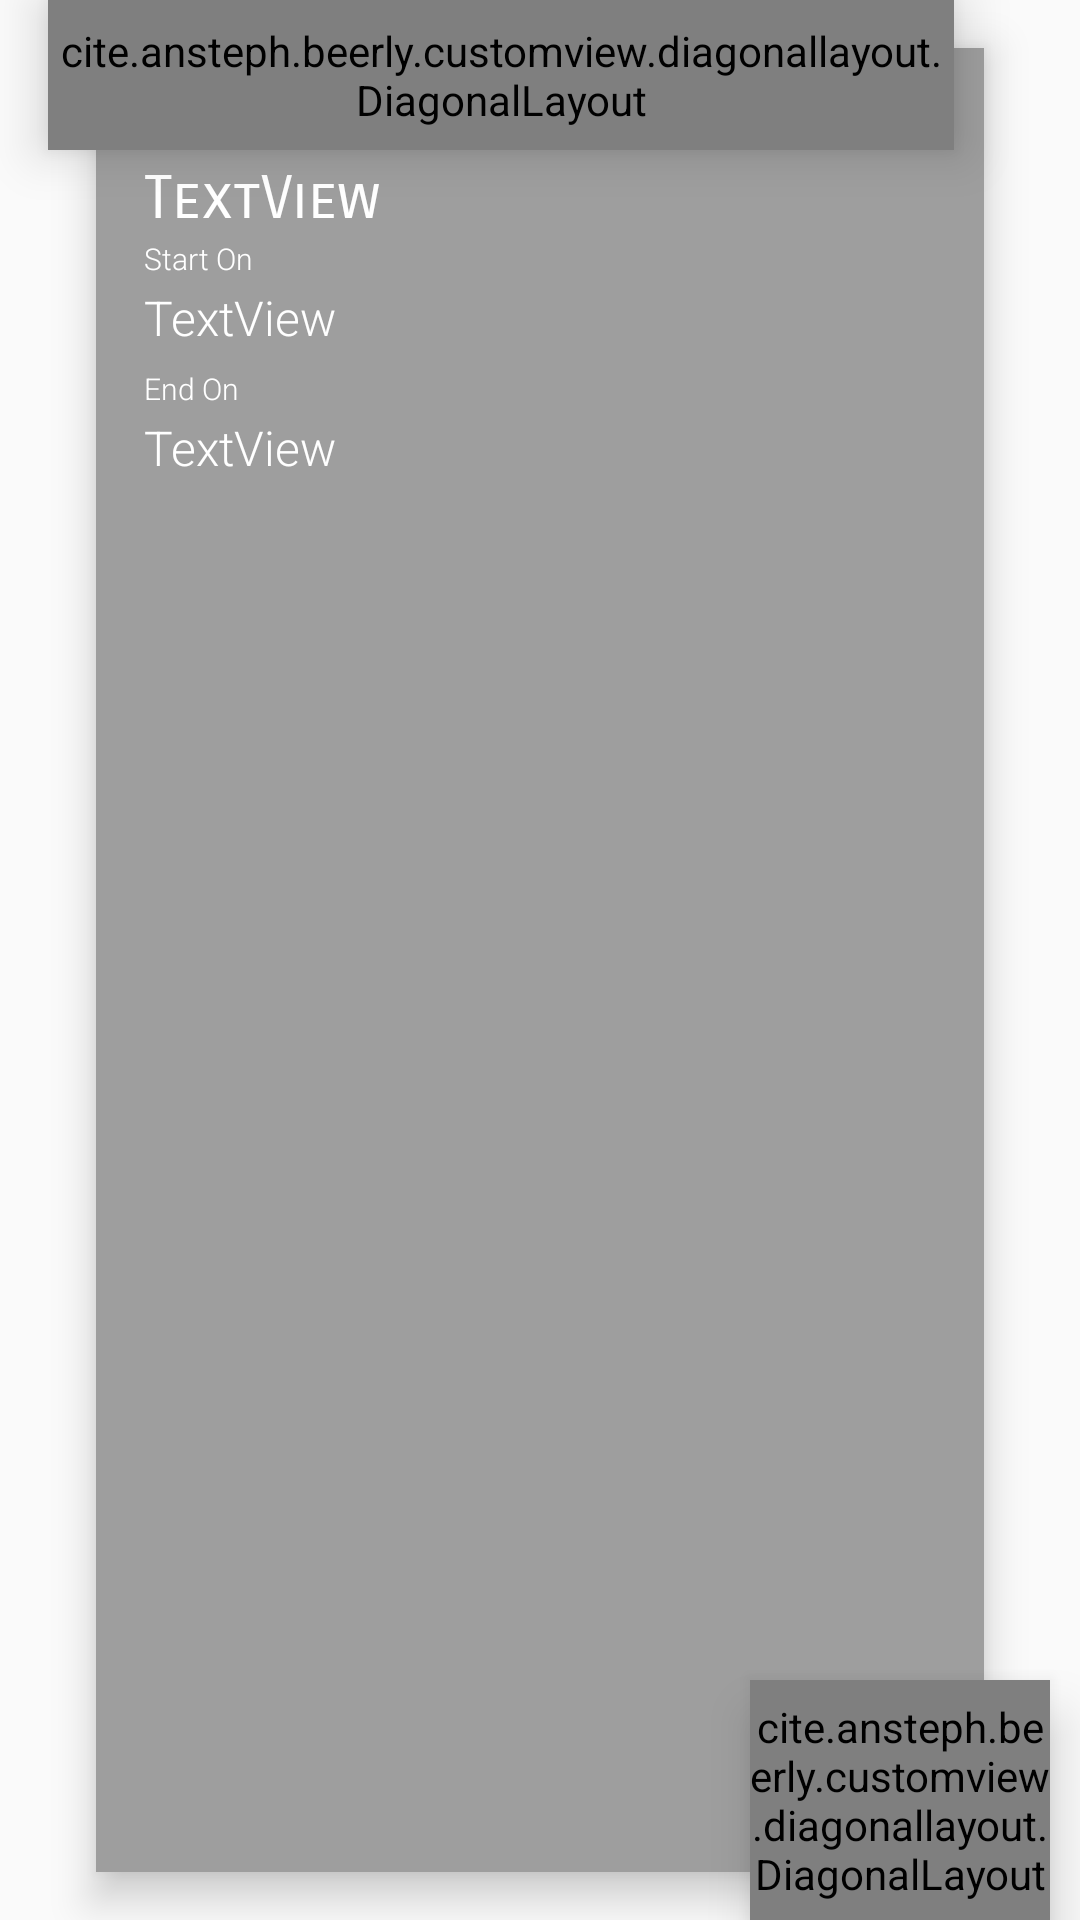

The Android layout XML behind this screen, and the referenced resources:
<!-- AndroidManifest.xml: application theme AppTheme.NoActionBar -->
<!-- res/layout/promo_item.xml -->
<?xml version="1.0" encoding="utf-8"?>
<RelativeLayout xmlns:android="http://schemas.android.com/apk/res/android"
    xmlns:app="http://schemas.android.com/apk/res-auto"

    android:layout_marginTop="8dp"
    android:layout_marginBottom="8dp"
    android:layout_width="match_parent"
    android:layout_height="190dp">

    <cite.ansteph.beerly.customview.diagonallayout.DiagonalLayout
        android:layout_width="match_parent"
        android:layout_height="50dp"
        android:layout_marginStart="16dp"
        android:layout_marginEnd="42dp"
        android:elevation="10dp"
        app:diagonal_angle="3"
        android:layout_alignParentLeft="true"
        app:diagonal_direction="left"
        app:diagonal_position="bottom">

        <ImageView
            android:layout_width="match_parent"
            android:layout_height="match_parent"
            android:scaleType="centerCrop"
            android:src="@color/colorPrimary" />

        <TextView
            android:layout_width="wrap_content"
            android:layout_height="wrap_content"
            android:layout_gravity="center"
            android:textSize="20dp"

            android:fontFamily="sans-serif-light"
           android:id="@+id/txtbrprtitle"
            android:text="Happy Hours"
            android:textColor="@android:color/white" />

    </cite.ansteph.beerly.customview.diagonallayout.DiagonalLayout>


    <LinearLayout
        android:layout_width="match_parent"
        android:layout_height="match_parent"
        android:layout_alignParentStart="true"
        android:elevation="8dp"
        android:layout_alignParentTop="true"
        android:background="@color/material_gray_500"
        android:layout_marginStart="32dp"
        android:layout_marginEnd="32dp"
        android:layout_marginTop="16dp"
        android:layout_marginBottom="16dp"
        android:paddingBottom="8dp"
        android:orientation="vertical">




        <TextView
            android:layout_marginTop="38dp"
            android:id="@+id/txtbrprbeeritem"
            android:layout_width="match_parent"
            android:layout_height="wrap_content"
            android:layout_marginStart="16dp"
            android:textSize="20dp"
            android:fontFamily="sans-serif-smallcaps"
            android:textColor="@color/colorWhite"
            android:text="TextView" />

        <TextView
            android:layout_marginTop="1dp"
            android:layout_marginStart="16dp"
            android:textSize="10dp"
            android:textColor="@color/colorWhite"
            android:fontFamily="sans-serif-light"
            android:layout_width="match_parent"
            android:layout_height="wrap_content"
            android:text="Start On" />

        <TextView
            android:layout_marginTop="2dp"
            android:layout_marginStart="16dp"
            android:id="@+id/txtbrprStartdate"
            android:textSize="16dp"
            android:textColor="@color/colorWhite"
            android:fontFamily="sans-serif-light"
            android:layout_width="match_parent"
            android:layout_height="wrap_content"
            android:text="TextView" />

        <TextView
            android:layout_marginTop="6dp"
            android:layout_marginStart="16dp"
            android:textSize="10dp"
            android:textColor="@color/colorWhite"
            android:fontFamily="sans-serif-light"
            android:layout_width="match_parent"
            android:layout_height="wrap_content"
            android:text="End On" />

        <TextView
            android:layout_marginTop="2dp"
            android:layout_marginStart="16dp"
            android:id="@+id/txtbrprEnddate"
            android:textSize="16dp"
            android:textColor="@color/colorWhite"
            android:fontFamily="sans-serif-light"
            android:layout_width="match_parent"
            android:layout_height="wrap_content"
            android:text="TextView" />
    </LinearLayout>

    <cite.ansteph.beerly.customview.diagonallayout.DiagonalLayout
        android:layout_width="100dp"
        android:layout_height="80dp"
        android:layout_marginEnd="10dp"
        android:elevation="10dp"
        android:layout_alignParentRight="true"
        android:layout_alignParentBottom="true"
        app:diagonal_angle="15"
        app:diagonal_direction="right"
        app:diagonal_position="top">

        <ImageView
            android:layout_width="match_parent"
            android:layout_height="match_parent"
            android:scaleType="centerCrop"
            android:src="@color/colorPrimaryDark" />

        <TextView
            android:layout_width="wrap_content"
            android:layout_height="wrap_content"
            android:layout_gravity="center"
            android:id="@+id/txtbrPrice"
            android:textSize="24dp"
            android:fontFamily="sans-serif"
            android:text="R0. 00"
            android:textColor="@android:color/white" />

    </cite.ansteph.beerly.customview.diagonallayout.DiagonalLayout>
</RelativeLayout>
<!-- resources referenced by this layout -->
<resources>
  <color name="colorPrimary">#212121</color>
  <color name="colorPrimaryDark">#c68400</color>
  <color name="colorWhite">#ffffff</color>
  <color name="material_gray_500">#9e9e9e</color>
  <style name="AppTheme.NoActionBar">
          <item name="windowActionBar">false</item>
          <item name="windowNoTitle">true</item>
      </style>
</resources>
